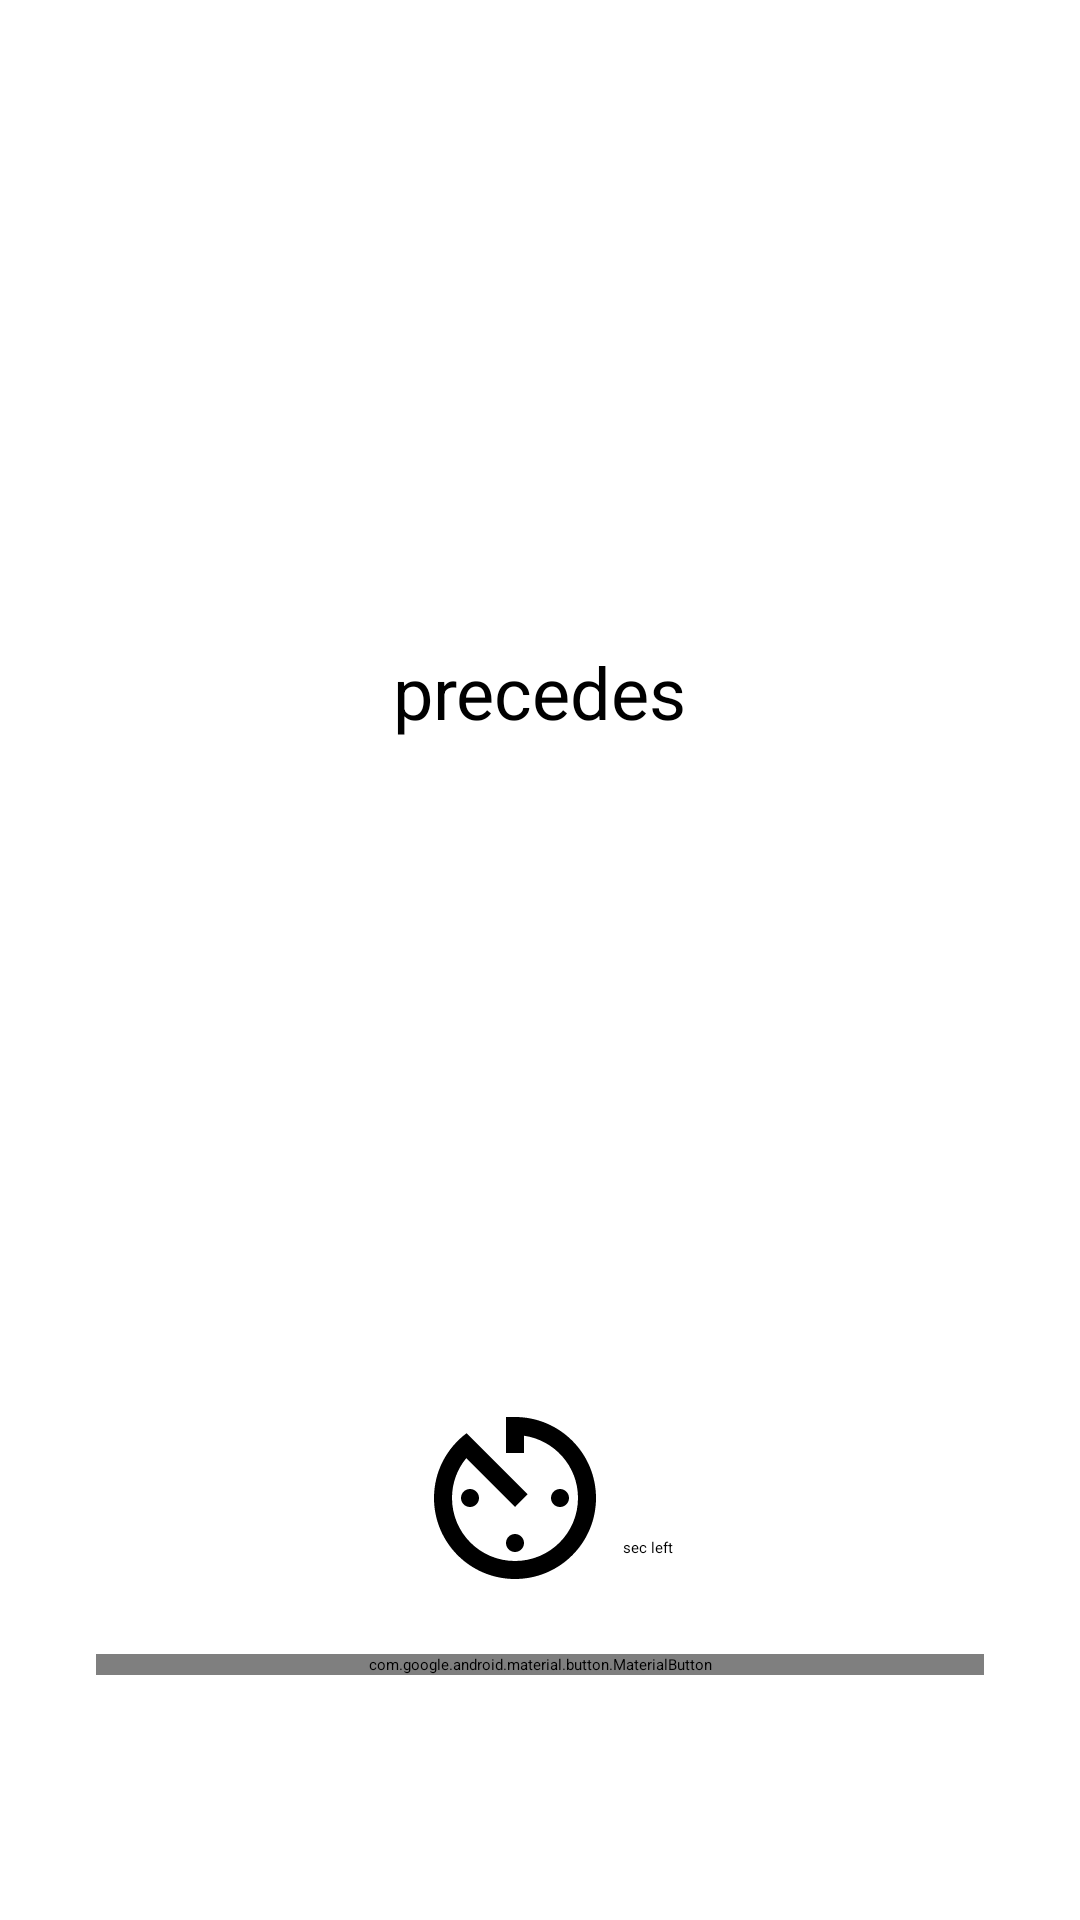

Produce the Android XML layout that renders to this screen, including the resource entries it uses.
<!-- AndroidManifest.xml: application theme Theme.CurrencyConverter -->
<!-- res/layout/fragment_convert.xml -->
<?xml version="1.0" encoding="utf-8"?>
<androidx.constraintlayout.widget.ConstraintLayout xmlns:android="http://schemas.android.com/apk/res/android"
    xmlns:app="http://schemas.android.com/apk/res-auto"
    xmlns:tools="http://schemas.android.com/tools"
    android:id="@+id/main"
    android:layout_width="match_parent"
    android:layout_height="match_parent"
    android:padding="@dimen/size_16"
    tools:context=".ui.main.MainFragment">

    <TextView
        android:id="@+id/tv_current_value"
        android:layout_width="wrap_content"
        android:layout_height="wrap_content"
        android:textSize="@dimen/text_size_48"
        app:layout_constraintBottom_toTopOf="@+id/tv_precedes"
        app:layout_constraintEnd_toEndOf="parent"
        app:layout_constraintStart_toStartOf="parent"
        app:layout_constraintTop_toTopOf="parent"
        app:layout_constraintVertical_bias="0.3"
        app:layout_constraintVertical_chainStyle="packed"
        tools:text="150 GBP" />

    <TextView
        android:id="@+id/tv_precedes"
        android:layout_width="wrap_content"
        android:layout_height="wrap_content"
        android:text="@string/precedes"
        android:textSize="@dimen/text_size_24"
        app:layout_constraintBottom_toTopOf="@+id/tv_target_value"
        app:layout_constraintEnd_toEndOf="parent"
        app:layout_constraintStart_toStartOf="parent"
        app:layout_constraintTop_toBottomOf="@+id/tv_current_value" />

    <TextView
        android:id="@+id/tv_target_value"
        android:layout_width="wrap_content"
        android:layout_height="wrap_content"
        android:textSize="@dimen/text_size_48"
        app:layout_constraintBottom_toBottomOf="parent"
        app:layout_constraintEnd_toEndOf="parent"
        app:layout_constraintStart_toStartOf="parent"
        app:layout_constraintTop_toBottomOf="@id/tv_precedes"
        tools:text="178 USD" />

    <com.google.android.material.imageview.ShapeableImageView
        android:id="@+id/iv_timer"
        android:layout_width="wrap_content"
        android:layout_height="wrap_content"
        android:src="@drawable/ic_baseline_timer_72"
        app:layout_constraintBottom_toTopOf="@+id/btn_convert"
        app:layout_constraintEnd_toStartOf="@+id/tv_time_left"
        app:layout_constraintHorizontal_chainStyle="packed"
        app:layout_constraintStart_toStartOf="parent"
        app:layout_constraintTop_toTopOf="parent"
        app:layout_constraintVertical_bias="0.9"
        app:layout_constraintVertical_chainStyle="packed" />

    <TextView
        android:id="@+id/tv_time_left"
        android:layout_width="wrap_content"
        android:layout_height="wrap_content"
        android:textSize="@dimen/text_size_42"
        app:layout_constraintBottom_toBottomOf="@id/iv_timer"
        app:layout_constraintEnd_toEndOf="@id/tv_label_time_left"
        app:layout_constraintStart_toEndOf="@+id/iv_timer"
        app:layout_constraintTop_toTopOf="@+id/iv_timer"
        tools:text="29" />

    <TextView
        android:id="@+id/tv_label_time_left"
        android:layout_width="wrap_content"
        android:layout_height="wrap_content"
        android:layout_marginBottom="8dp"
        android:text="@string/sec_left"
        app:layout_constraintBottom_toBottomOf="@id/tv_time_left"
        app:layout_constraintEnd_toEndOf="parent"
        app:layout_constraintStart_toEndOf="@+id/tv_time_left" />


    <com.google.android.material.button.MaterialButton
        android:id="@+id/btn_convert"
        android:layout_width="match_parent"
        android:layout_height="wrap_content"
        android:layout_gravity="bottom"
        android:layout_margin="@dimen/size_16"
        android:text="@string/convert"
        app:layout_constraintBottom_toBottomOf="parent"
        app:layout_constraintTop_toBottomOf="@id/iv_timer" />

</androidx.constraintlayout.widget.ConstraintLayout>
<!-- resources referenced by this layout -->
<resources>
  <dimen name="size_16">16dp</dimen>
  <dimen name="text_size_24">24sp</dimen>
  <dimen name="text_size_42">42sp</dimen>
  <dimen name="text_size_48">48sp</dimen>
  <!-- drawable ic_baseline_timer_72 (drawable) -->
  <vector android:height="72dp" android:tint="#000000"
      android:viewportHeight="24" android:viewportWidth="24"
      android:width="72dp" xmlns:android="http://schemas.android.com/apk/res/android">
      <path android:fillColor="@android:color/white" android:pathData="M11,17c0,0.55 0.45,1 1,1s1,-0.45 1,-1 -0.45,-1 -1,-1 -1,0.45 -1,1zM11,3v4h2L13,5.08c3.39,0.49 6,3.39 6,6.92 0,3.87 -3.13,7 -7,7s-7,-3.13 -7,-7c0,-1.68 0.59,-3.22 1.58,-4.42L12,13l1.41,-1.41 -6.8,-6.8v0.02C4.42,6.45 3,9.05 3,12c0,4.97 4.02,9 9,9 4.97,0 9,-4.03 9,-9s-4.03,-9 -9,-9h-1zM18,12c0,-0.55 -0.45,-1 -1,-1s-1,0.45 -1,1 0.45,1 1,1 1,-0.45 1,-1zM6,12c0,0.55 0.45,1 1,1s1,-0.45 1,-1 -0.45,-1 -1,-1 -1,0.45 -1,1z"/>
  </vector>
  <string name="convert">Convert</string>
  <string name="precedes">precedes</string>
  <string name="sec_left">sec left</string>
</resources>
